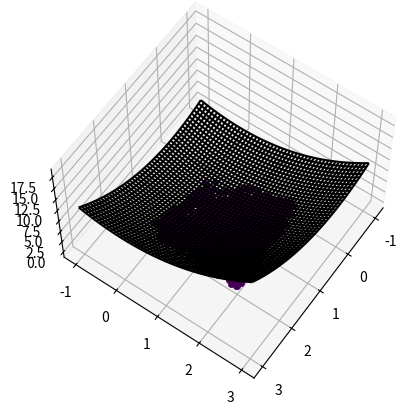

This chart was generated by the following Python code:
# -*- coding: utf-8 -*-
"""
Created on Fri Oct 12 14:08:41 2018

[redacted]
"""

import numpy as np
import scipy.integrate as integrate
import matplotlib.pyplot as plt
from mpl_toolkits import mplot3d
import random as rand
import time as tm

#integrand function
def integrand(t):
    return np.cos(t)

def integrand3d(x, y):
    return x**2 + y**2

#compute min and max of function f between t1 and t2
def functionOptimize(f, t1, t2):
    dt = 0.0001
    fMin = 0.0
    fMax = 0.0
    t = t1
    while (t <= t2):
        val = f(t)
        if (val < fMin):
            fMin = val
        if (val > fMax):
            fMax = val
        t += dt
    return fMin, fMax

#compute min and max of 3d function f between (x1,x2) and (y1,y2)
def functionOptimize3d(f, x1, x2, y1, y2):
    ds = 0.01
    fMin = 0.0
    fMax = 0.0
    x = x1
    while (x <= x2):
        y = y1
        while (y <= y2):
            val = f(x,y)
            if (val < fMin):
                fMin = val
            if (val > fMax):
                fMax = val
            y += ds
        x += ds
    return fMin, fMax

#Monte Carlo integration of function f between t1 an t2.
#nTrials: number of trials. PPT: number of points used per trial
def MCIntegrate(f, nTrials, PPT, t1, t2):
    #initialize lower bound, upper bound and final result
    lBound, uBound = functionOptimize(f,t1,t2)
    result = 0.0
    for i in range(0, nTrials):
        tot = 0
        #number of "hits" above the line y=0, gives positive portion of area
        phits = 0
        #number of "hits" below the line y=0, gives negative portion of area
        nhits = 0
        for j in range (0, PPT):
            k = rand.uniform(t1,t2)
            y = rand.uniform(lBound,uBound)
            tot = tot + 1
            val = f(k)
            if (val >= 0 and y >= 0 and y <= val):
                phits = phits + 1
                plt.plot(k,y,'r.-')
            elif (val < 0 and y >= val and y <= 0):
                nhits = nhits + 1
                plt.plot(k,y,'r.-') 
        result = result + (phits/tot)*(t2-t1)*(uBound-lBound) - (nhits/tot)*(t2-t1)*(uBound-lBound)
    #return value is the average of all computations 
    return result/nTrials

#Monte Carlo integration of 3d function f between (x1,x2) and (y1,y2)
#nTrials: number of trials. PPT: number of points used per trial
def MCIntegrate3d(f, nTrials, PPT, x1, x2, y1, y2):
    #initialize lower bound, upper bound and final result
    lBound, uBound = functionOptimize3d(f,x1,x2,y1,y2)
    result = 0.0
    for i in range(0, nTrials):
        tot = 0
        #number of "hits" above the plane z=0, gives positive portion of volume
        phits = 0
        #number of "hits" below the plane z=0, gives negative portion of volume
        nhits = 0
        
        for j in range (0, PPT):
            rx = rand.uniform(x1,x2)
            vx = np.ravel(rx)
            ry = rand.uniform(y1,y2)
            vy = np.ravel(ry)
            rz = rand.uniform(lBound,uBound)
            vz = np.ravel(rz)
            tot = tot + 1
            val = f(rx,ry)
            if (val >= 0 and rz >= 0 and rz <= val):
                phits = phits + 1
                ax.scatter(vx, vy, vz, c=vz, cmap='viridis', linewidth=0.5);
            elif (val < 0 and rz >= val and rz <= 0):
                nhits = nhits + 1
                ax.scatter(vx, vy, vz, c=vz, cmap='viridis', linewidth=0.5);
        result = result + (phits/tot)*(x2-x1)*(y2-y1)*(uBound-lBound) - (nhits/tot)*(x2-x1)*(y2-y1)*(uBound-lBound)
    #return value is the average of all computations 
    return result/nTrials
'''
t = np.linspace(0,6)
x = integrand(t)
plt.plot(t,x)
I = integrate.quad(integrand,0,(3/2)*np.pi)
initTime = tm.time()
I_MC = MCIntegrate(integrand,5,1000,0,(3/2)*np.pi)
print('MC result: ' + str(I_MC))
print ('Expected result: ' + str(I))
print('Computation completed in ' + str.format('{0:.4f}', tm.time()-initTime) + 's')
'''

x = np.linspace(-1, 3)
y = np.linspace(-1, 3)

X, Y = np.meshgrid(x, y)
Z = integrand3d(X, Y)

ax = plt.axes(projection='3d')
ax.plot_wireframe(X, Y, Z, color='black')
ax.view_init(60, 35)

I = integrate.dblquad(integrand3d,0,2,0,2)

initTime = tm.time()

I_MC3 = MCIntegrate3d(integrand3d,5,1000,0,2,0,2)
print('MC result: ' + str(I_MC3))
print ('Expected result: ' + str(I))
print('Computation completed in ' + str.format('{0:.4f}', tm.time()-initTime) + 's')

